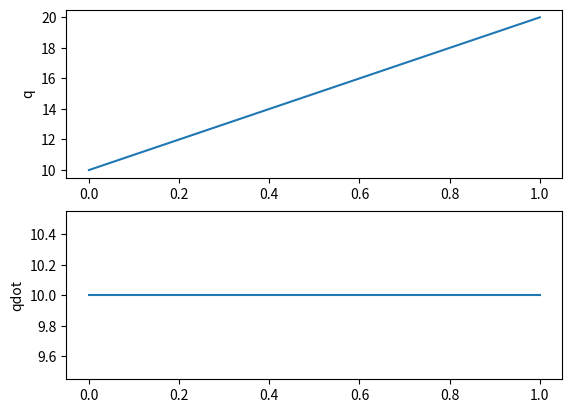

The matplotlib source for this figure:
import numpy as np
import matplotlib.pyplot as plt

t0, tf = 0, 1
q0, qf = 10, 20

t = np.linspace(t0, tf, 101)

a0 = q0*tf/(-t0 + tf) - qf*t0/(-t0 + tf)
a1 = -q0/(-t0 + tf) + qf/(-t0 + tf)

q_t = a0 + a1*t
qdot_t = a1 * np.ones( (len(t), 1))

plt.figure(1)

plt.subplot(2, 1, 1)
plt.plot(t, q_t)
plt.ylabel("q")

plt.subplot(2, 1, 2)
plt.plot(t, qdot_t)
plt.ylabel("qdot")

plt.show()